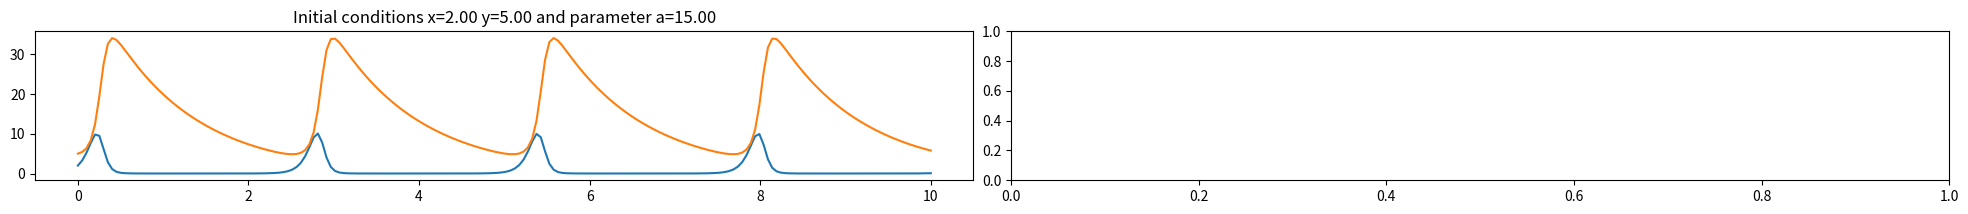

Python code for this plot: (Note: this script raises an exception after producing the figure.)
#
# CS-Problem 29:
# Author: Daniel Wechsler
#

from mpl_toolkits.mplot3d import Axes3D
from scipy.integrate import odeint
import numpy as np
from matplotlib import cm
import matplotlib.pyplot as plt
from numpy import exp,arange
from pylab import meshgrid,cm,imshow,contour,clabel,colorbar,axis,title,show


#
# The function defines the Lotka-Volterra System
#
# dx/dt = ax - xy
# dy/dt = xy - y
#
def lotkaVolterra (xy, t, a) :
    x   = xy[0]
    y   = xy[1]
    dx  = a*x - x*y
    dy  = x*y - y
    return [dx, dy]

#
# The hamiltons equation.
#
# dp = -@H/@q
# dq =  @H/@p
#
# With H being the Hamiltonian:
# H(p,q) = epx(p)+exp(q)-p-aq
#
def hamiltonian (pq, t, a) :
    p   = pq[0]
    q   = pq[1]
    dp  = -1 * (exp(q) - a)     # Derivative of H with respect to q
    dq  = exp(p) - 1            # Derivative of H with respect to p
    return [dp, dq] 
    
#
# A transformation function used to accommodate the
# relation p=ln(x), q=ln(x)
#
def mapf (pq) :
    p = pq[0]
    q = pq[1]
    x = exp(p)
    y = exp(q)
    return [x, y]




xy0A        = [2,5]                                 # Initial conditions A
xy0Trans    = [np.log(xy0A[0]), np.log(xy0A[1])]    # Transform initial conditions according to p = ln(x), q=ln(y)
xy0B        = [1,5]                                 # Initial conditions B
xy0BTrans   = [np.log(xy0B[0]), np.log(xy0B[1])]    # 
t           = np.linspace(0, 10, 200)               # The Domain

#
# Integrate Lotka-Volterra system and Hamitonian System (equivalent)
# under different conditions/parameters.
#

figsize = (22,12) 
figure = plt.figure(figsize = figsize)
plt.subplots_adjust(hspace = .3, wspace=0.04, left=0.03)

#
# Parameter a=15
#
a           = 15  # Parameter alpha
XYham       = odeint(hamiltonian, xy0BTrans, t, args=(a,))
XYlv        = odeint(lotkaVolterra, xy0A, t, args=(a,))
XYhamTrans  = map(mapf, XYham) # Transform p, q to x, y

plt.subplot(521)
plt.plot(t, XYlv)
plt.title("Initial conditions x=%.2f y=%.2f and parameter a=%.2f" % (xy0A[0], xy0A[1], a))

plt.subplot(522)
plt.plot(t, XYhamTrans)
plt.title("Initial conditions x=%.2f y=%.2f and parameter a=%.2f" % (xy0B[0], xy0B[1], a))


#
# Parameter a=8
#
a           = 8   
XYham       = odeint(hamiltonian, xy0BTrans, t, args=(a,))
XYlv        = odeint(lotkaVolterra, xy0A, t, args=(a,))
XYhamTrans  = map(mapf, XYham) # Transform p, q to x, y

plt.subplot(523)
plt.plot(t, XYlv)
plt.title("Initial conditions x=%.2f y=%.2f and parameter a=%.2f" % (xy0A[0], xy0A[1], a))

plt.subplot(524)
plt.plot(t, XYhamTrans)
plt.title("Initial conditions x=%.2f y=%.2f and parameter a=%.2f" % (xy0B[0], xy0B[1], a))


#
# Parameter a=5.5
#
a           = 5.5   
XYham       = odeint(hamiltonian, xy0BTrans, t, args=(a,))
XYlv        = odeint(lotkaVolterra, xy0A, t, args=(a,))
XYhamTrans  = map(mapf, XYham) # Transform p, q to x, y

plt.subplot(525)
plt.plot(t, XYlv)
plt.title("Initial conditions x=%.2f y=%.2f and parameter a=%.2f" % (xy0A[0], xy0A[1], a))

plt.subplot(526)
plt.plot(t, XYhamTrans)
plt.title("Initial conditions x=%.2f y=%.2f and parameter a=%.2f" % (xy0B[0], xy0B[1], a))


#
# Parameter a=4
#
a           = 5  
XYham       = odeint(hamiltonian, xy0BTrans, t, args=(a,))
XYlv        = odeint(lotkaVolterra, xy0A, t, args=(a,))
XYhamTrans  = map(mapf, XYham) # Transform p, q to x, y

plt.subplot(527)
plt.plot(t, XYlv)
plt.title("Initial conditions x=%.2f y=%.2f and parameter a=%.2f" % (xy0A[0], xy0A[1], a))

plt.subplot(528)
plt.plot(t, XYhamTrans)
plt.title("Initial conditions x=%.2f y=%.2f and parameter a=%.2f" % (xy0B[0], xy0B[1], a))


#
# Parameter a=1
#
a           = 1   
XYham       = odeint(hamiltonian, xy0BTrans, t, args=(a,))
XYlv        = odeint(lotkaVolterra, xy0A, t, args=(a,))
XYhamTrans  = map(mapf, XYham) # Transform p, q to x, y

plt.subplot(529)
plt.plot(t, XYlv, label='line 1')
plt.title("Initial conditions x=%.2f y=%.2f and parameter a=%.2f" % (xy0A[0], xy0A[1], a))

plt.subplot(5,2, 10)
plt.plot(t, XYhamTrans)
plt.title("Initial conditions x=%.2f y=%.2f and parameter a=%.2f" % (xy0B[0], xy0B[1], a))

plt.show()

#
# The population equilibriums of the Lotka-Volterra system are at:
# x,y = 0,0
# x,y = 1,a
#
# In the right column of plots we approach a = y (with x=1). Thus an equilibrium
# state of the system (4th plot right column).
#




